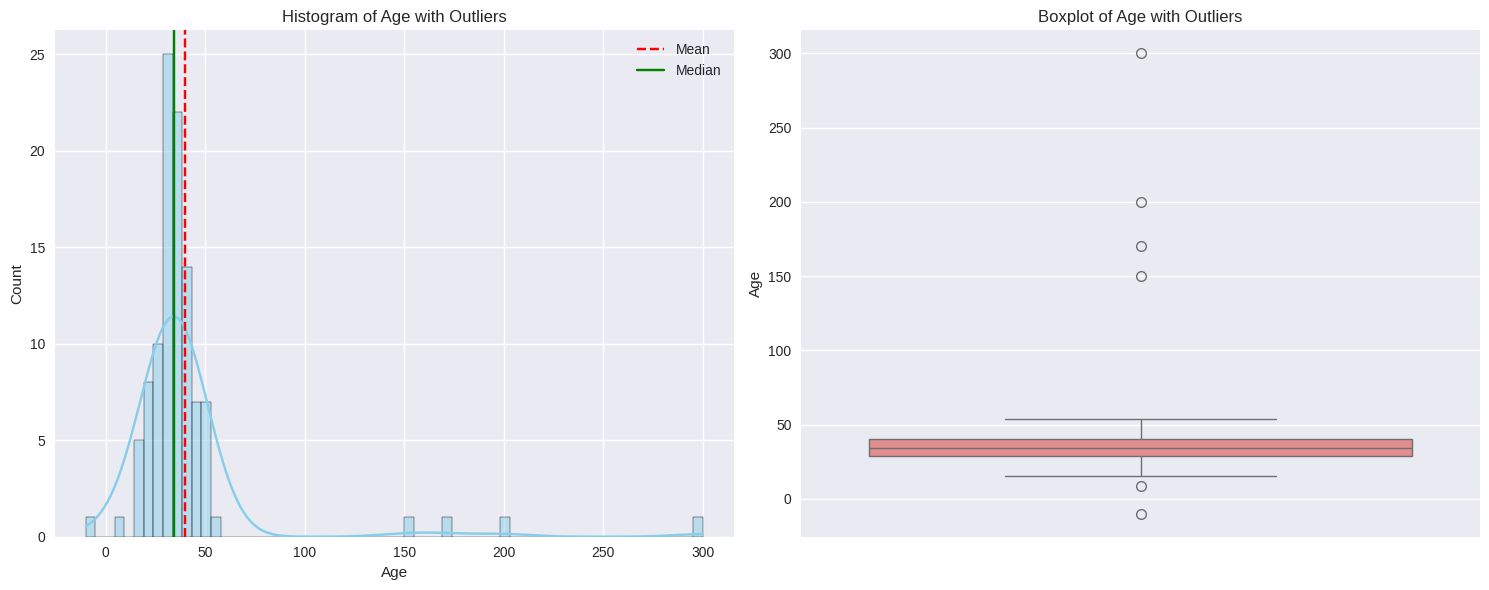
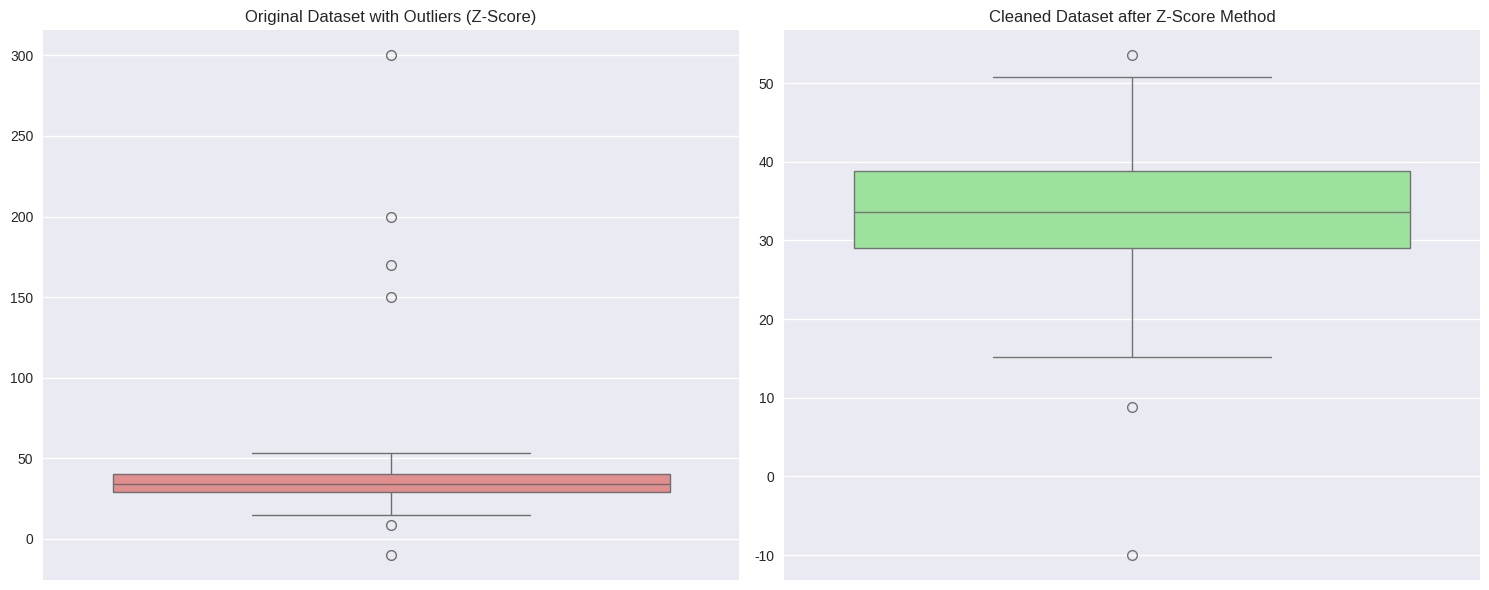
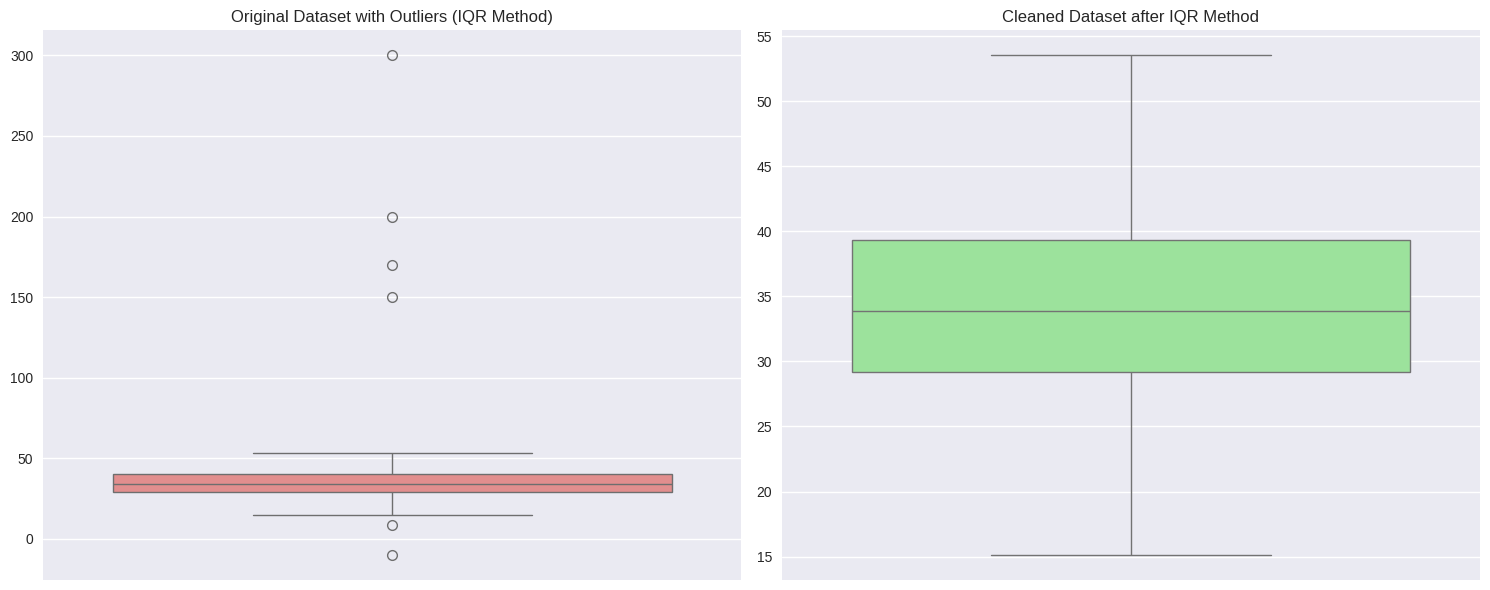

These figures' Python source, in order:
import numpy as np
import matplotlib.pyplot as plt
import seaborn as sns
import pandas as pd

# Set style for better visualization
plt.style.use('seaborn-v0_8')
sns.set_palette("husl")

# Step 1: Generate 100 normally distributed Age values
np.random.seed(42)  # for reproducibility
age_data = np.random.normal(loc=35, scale=10, size=100)

# Step 2: Manually add 5 extreme outliers
outliers = [200, 150, -10, 170, 300]
age_with_outliers = np.concatenate([age_data, outliers])

print(f"Original dataset size: {len(age_data)}")
print(f"Dataset with outliers size: {len(age_with_outliers)}")
print(f"Added outliers: {outliers}")

# Step 3: Plot Histogram and Boxplot
fig, axes = plt.subplots(1, 2, figsize=(15, 6))

# Histogram
sns.histplot(age_with_outliers, kde=True, ax=axes[0], color='skyblue')
axes[0].set_title('Histogram of Age with Outliers')
axes[0].set_xlabel('Age')
axes[0].axvline(np.mean(age_with_outliers), color='red', linestyle='--', label='Mean')
axes[0].axvline(np.median(age_with_outliers), color='green', linestyle='-', label='Median')
axes[0].legend()

# Boxplot
sns.boxplot(y=age_with_outliers, ax=axes[1], color='lightcoral')
axes[1].set_title('Boxplot of Age with Outliers')
axes[1].set_ylabel('Age')

plt.tight_layout()
plt.show()

# Step 4: Comment on Mean vs Median
mean_age = np.mean(age_with_outliers)
median_age = np.median(age_with_outliers)

print(f"Mean of dataset with outliers: {mean_age:.2f}")
print(f"Median of dataset with outliers: {median_age:.2f}")
print("\nObservation:")
print("Outliers significantly affect the Mean, pulling it towards extreme values.")
print("The Median is more robust and remains closer to the center of the normal distribution.")

# Using the same dataset from Q1
data = age_with_outliers.copy()

# Compute mean and standard deviation
mu = np.mean(data)
sigma = np.std(data)

print(f"Mean (μ): {mu:.2f}")
print(f"Standard Deviation (σ): {sigma:.2f}")

# Calculate Z-score for each data point
z_scores = (data - mu) / sigma

# Identify outliers: |Z| > 3
outlier_mask = np.abs(z_scores) > 3
outliers_z = data[outlier_mask]

print(f"Number of outliers detected by Z-score: {len(outliers_z)}")
print(f"Outliers: {outliers_z}")

# Remove outliers
cleaned_z = data[~outlier_mask]

print(f"Original size: {len(data)}")
print(f"Cleaned size (Z-score): {len(cleaned_z)}")

# Plot comparison
fig, axes = plt.subplots(1, 2, figsize=(15, 6))

sns.boxplot(y=data, ax=axes[0], color='lightcoral')
axes[0].set_title('Original Dataset with Outliers (Z-Score)')

sns.boxplot(y=cleaned_z, ax=axes[1], color='lightgreen')
axes[1].set_title('Cleaned Dataset after Z-Score Method')

plt.tight_layout()
plt.show()

# Using the same original dataset
data_iqr = age_with_outliers.copy()

# Compute Q1, Q3 and IQR
Q1 = np.percentile(data_iqr, 25)
Q3 = np.percentile(data_iqr, 75)
IQR = Q3 - Q1

print(f"Q1 (25th percentile): {Q1:.2f}")
print(f"Q3 (75th percentile): {Q3:.2f}")
print(f"IQR: {IQR:.2f}")

# Calculate lower and upper bounds
lower_bound = Q1 - 1.5 * IQR
upper_bound = Q3 + 1.5 * IQR

print(f"Lower Bound: {lower_bound:.2f}")
print(f"Upper Bound: {upper_bound:.2f}")

# Identify outliers
outlier_iqr_mask = (data_iqr < lower_bound) | (data_iqr > upper_bound)
outliers_iqr = data_iqr[outlier_iqr_mask]

print(f"Number of outliers detected by IQR: {len(outliers_iqr)}")
print(f"Outliers: {outliers_iqr}")

# Remove outliers
cleaned_iqr = data_iqr[~outlier_iqr_mask]

print(f"Original size: {len(data_iqr)}")
print(f"Cleaned size (IQR): {len(cleaned_iqr)}")

# Plot comparison for IQR method
fig, axes = plt.subplots(1, 2, figsize=(15, 6))

sns.boxplot(y=data_iqr, ax=axes[0], color='lightcoral')
axes[0].set_title('Original Dataset with Outliers (IQR Method)')

sns.boxplot(y=cleaned_iqr, ax=axes[1], color='lightgreen')
axes[1].set_title('Cleaned Dataset after IQR Method')

plt.tight_layout()
plt.show()
